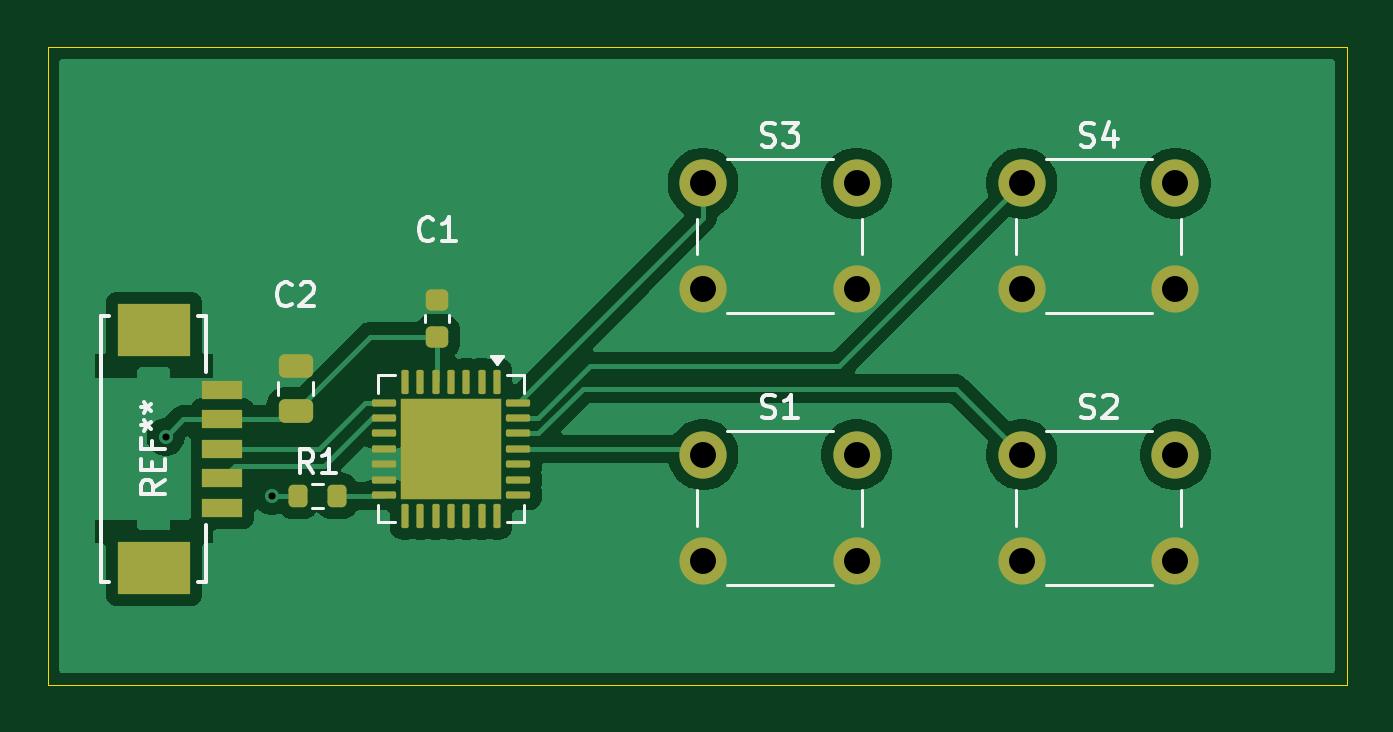
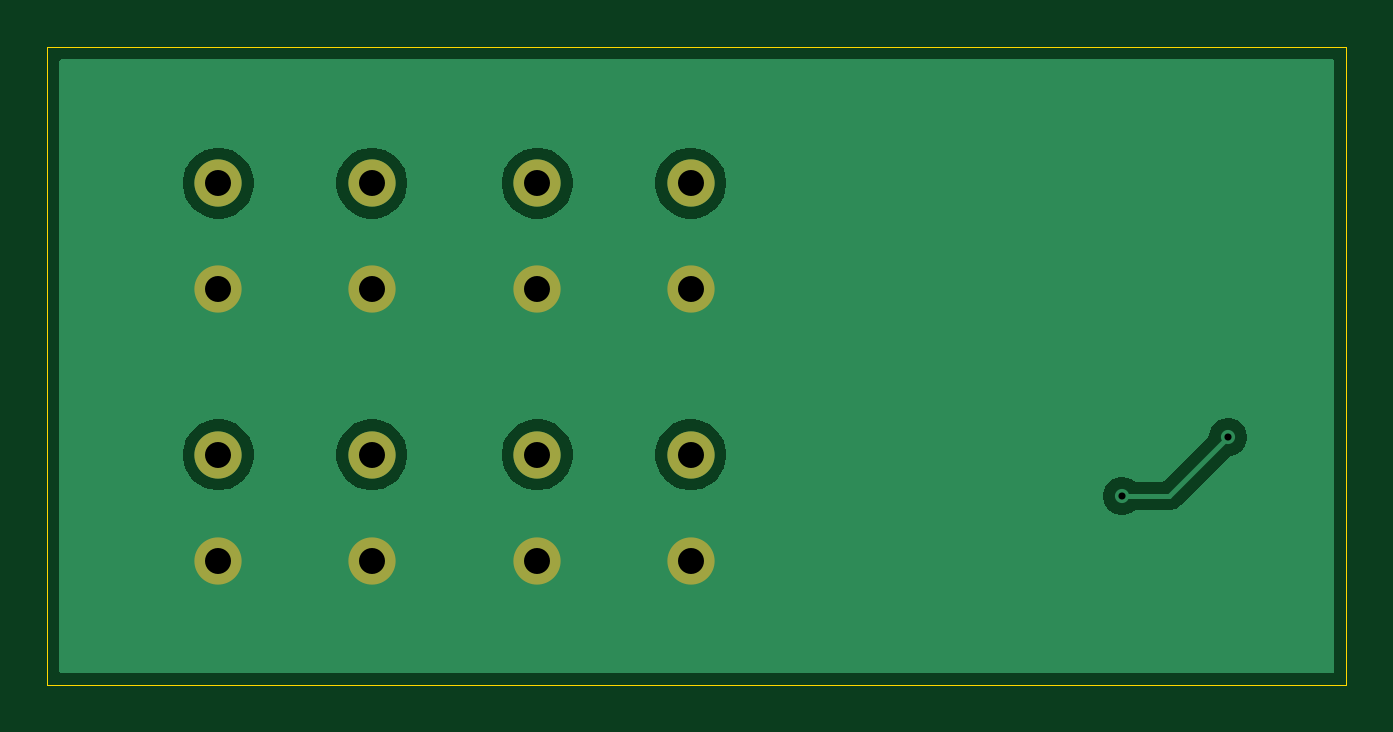
Circuit board: 11 layer files. Board 55.0 x 27.0 mm.
- bottom_copper: boutons-B_Cu.gbr (16391 bytes)
- bottom_mask: boutons-B_Mask.gbr (987 bytes)
- paste: boutons-B_Paste.gbr (490 bytes)
- bottom_silk: boutons-B_Silkscreen.gbr (491 bytes)
- outline: boutons-Edge_Cuts.gbr (716 bytes)
- top_copper: boutons-F_Cu.gbr (40011 bytes)
- top_mask: boutons-F_Mask.gbr (3344 bytes)
- paste: boutons-F_Paste.gbr (3119 bytes)
- top_silk: boutons-F_Silkscreen.gbr (12540 bytes)
- drill: boutons-NPTH.drl (309 bytes)
- drill: boutons-PTH.drl (685 bytes)

=== bottom_copper: boutons-B_Cu.gbr (16391 bytes, source omitted) ===
=== bottom_mask: boutons-B_Mask.gbr ===
%TF.GenerationSoftware,KiCad,Pcbnew,9.0.7-9.0.7~ubuntu24.04.1*%
%TF.CreationDate,2026-02-24T20:43:51+01:00*%
%TF.ProjectId,boutons,626f7574-6f6e-4732-9e6b-696361645f70,rev?*%
%TF.SameCoordinates,Original*%
%TF.FileFunction,Soldermask,Bot*%
%TF.FilePolarity,Negative*%
%FSLAX46Y46*%
G04 Gerber Fmt 4.6, Leading zero omitted, Abs format (unit mm)*
G04 Created by KiCad (PCBNEW 9.0.7-9.0.7~ubuntu24.04.1) date 2026-02-24 20:43:51*
%MOMM*%
%LPD*%
G01*
G04 APERTURE LIST*
%ADD10C,2.000000*%
G04 APERTURE END LIST*
D10*
%TO.C,S4*%
X137750000Y-53750000D03*
X144250000Y-53750000D03*
X137750000Y-58250000D03*
X144250000Y-58250000D03*
%TD*%
%TO.C,S2*%
X137750000Y-65250000D03*
X144250000Y-65250000D03*
X137750000Y-69750000D03*
X144250000Y-69750000D03*
%TD*%
%TO.C,S1*%
X124250000Y-65250000D03*
X130750000Y-65250000D03*
X124250000Y-69750000D03*
X130750000Y-69750000D03*
%TD*%
%TO.C,S3*%
X124250000Y-53750000D03*
X130750000Y-53750000D03*
X124250000Y-58250000D03*
X130750000Y-58250000D03*
%TD*%
M02*

=== paste: boutons-B_Paste.gbr ===
%TF.GenerationSoftware,KiCad,Pcbnew,9.0.7-9.0.7~ubuntu24.04.1*%
%TF.CreationDate,2026-02-24T20:43:51+01:00*%
%TF.ProjectId,boutons,626f7574-6f6e-4732-9e6b-696361645f70,rev?*%
%TF.SameCoordinates,Original*%
%TF.FileFunction,Paste,Bot*%
%TF.FilePolarity,Positive*%
%FSLAX46Y46*%
G04 Gerber Fmt 4.6, Leading zero omitted, Abs format (unit mm)*
G04 Created by KiCad (PCBNEW 9.0.7-9.0.7~ubuntu24.04.1) date 2026-02-24 20:43:51*
%MOMM*%
%LPD*%
G01*
G04 APERTURE LIST*
G04 APERTURE END LIST*
M02*

=== bottom_silk: boutons-B_Silkscreen.gbr ===
%TF.GenerationSoftware,KiCad,Pcbnew,9.0.7-9.0.7~ubuntu24.04.1*%
%TF.CreationDate,2026-02-24T20:43:51+01:00*%
%TF.ProjectId,boutons,626f7574-6f6e-4732-9e6b-696361645f70,rev?*%
%TF.SameCoordinates,Original*%
%TF.FileFunction,Legend,Bot*%
%TF.FilePolarity,Positive*%
%FSLAX46Y46*%
G04 Gerber Fmt 4.6, Leading zero omitted, Abs format (unit mm)*
G04 Created by KiCad (PCBNEW 9.0.7-9.0.7~ubuntu24.04.1) date 2026-02-24 20:43:51*
%MOMM*%
%LPD*%
G01*
G04 APERTURE LIST*
G04 APERTURE END LIST*
M02*

=== outline: boutons-Edge_Cuts.gbr ===
%TF.GenerationSoftware,KiCad,Pcbnew,9.0.7-9.0.7~ubuntu24.04.1*%
%TF.CreationDate,2026-02-24T20:43:51+01:00*%
%TF.ProjectId,boutons,626f7574-6f6e-4732-9e6b-696361645f70,rev?*%
%TF.SameCoordinates,Original*%
%TF.FileFunction,Profile,NP*%
%FSLAX46Y46*%
G04 Gerber Fmt 4.6, Leading zero omitted, Abs format (unit mm)*
G04 Created by KiCad (PCBNEW 9.0.7-9.0.7~ubuntu24.04.1) date 2026-02-24 20:43:51*
%MOMM*%
%LPD*%
G01*
G04 APERTURE LIST*
%TA.AperFunction,Profile*%
%ADD10C,0.050000*%
%TD*%
G04 APERTURE END LIST*
D10*
X96500000Y-75000000D02*
X151500000Y-75000000D01*
X151500000Y-48000000D02*
X96500000Y-48000000D01*
X151500000Y-75000000D02*
X151500000Y-48000000D01*
X96500000Y-48000000D02*
X96500000Y-75000000D01*
M02*

=== top_copper: boutons-F_Cu.gbr (40011 bytes, source omitted) ===
=== top_mask: boutons-F_Mask.gbr (3344 bytes, source withheld) ===
=== paste: boutons-F_Paste.gbr (3119 bytes, source withheld) ===
=== top_silk: boutons-F_Silkscreen.gbr (12540 bytes, source omitted) ===
=== drill: boutons-NPTH.drl ===
M48
; DRILL file {KiCad 9.0.7-9.0.7~ubuntu24.04.1} date 2026-02-24T20:44:01+0100
; FORMAT={-:-/ absolute / metric / decimal}
; #@! TF.CreationDate,2026-02-24T20:44:01+01:00
; #@! TF.GenerationSoftware,Kicad,Pcbnew,9.0.7-9.0.7~ubuntu24.04.1
; #@! TF.FileFunction,NonPlated,1,2,NPTH
FMAT,2
METRIC
%
G90
G05
M30

=== drill: boutons-PTH.drl ===
M48
; DRILL file {KiCad 9.0.7-9.0.7~ubuntu24.04.1} date 2026-02-24T20:44:01+0100
; FORMAT={-:-/ absolute / metric / decimal}
; #@! TF.CreationDate,2026-02-24T20:44:01+01:00
; #@! TF.GenerationSoftware,Kicad,Pcbnew,9.0.7-9.0.7~ubuntu24.04.1
; #@! TF.FileFunction,Plated,1,2,PTH
FMAT,2
METRIC
; #@! TA.AperFunction,Plated,PTH,ViaDrill
T1C0.300
; #@! TA.AperFunction,Plated,PTH,ComponentDrill
T2C1.100
%
G90
G05
T1
X101.5Y-64.5
X106.0Y-67.0
T2
X124.25Y-53.75
X124.25Y-58.25
X124.25Y-65.25
X124.25Y-69.75
X130.75Y-53.75
X130.75Y-58.25
X130.75Y-65.25
X130.75Y-69.75
X137.75Y-53.75
X137.75Y-58.25
X137.75Y-65.25
X137.75Y-69.75
X144.25Y-53.75
X144.25Y-58.25
X144.25Y-65.25
X144.25Y-69.75
M30
